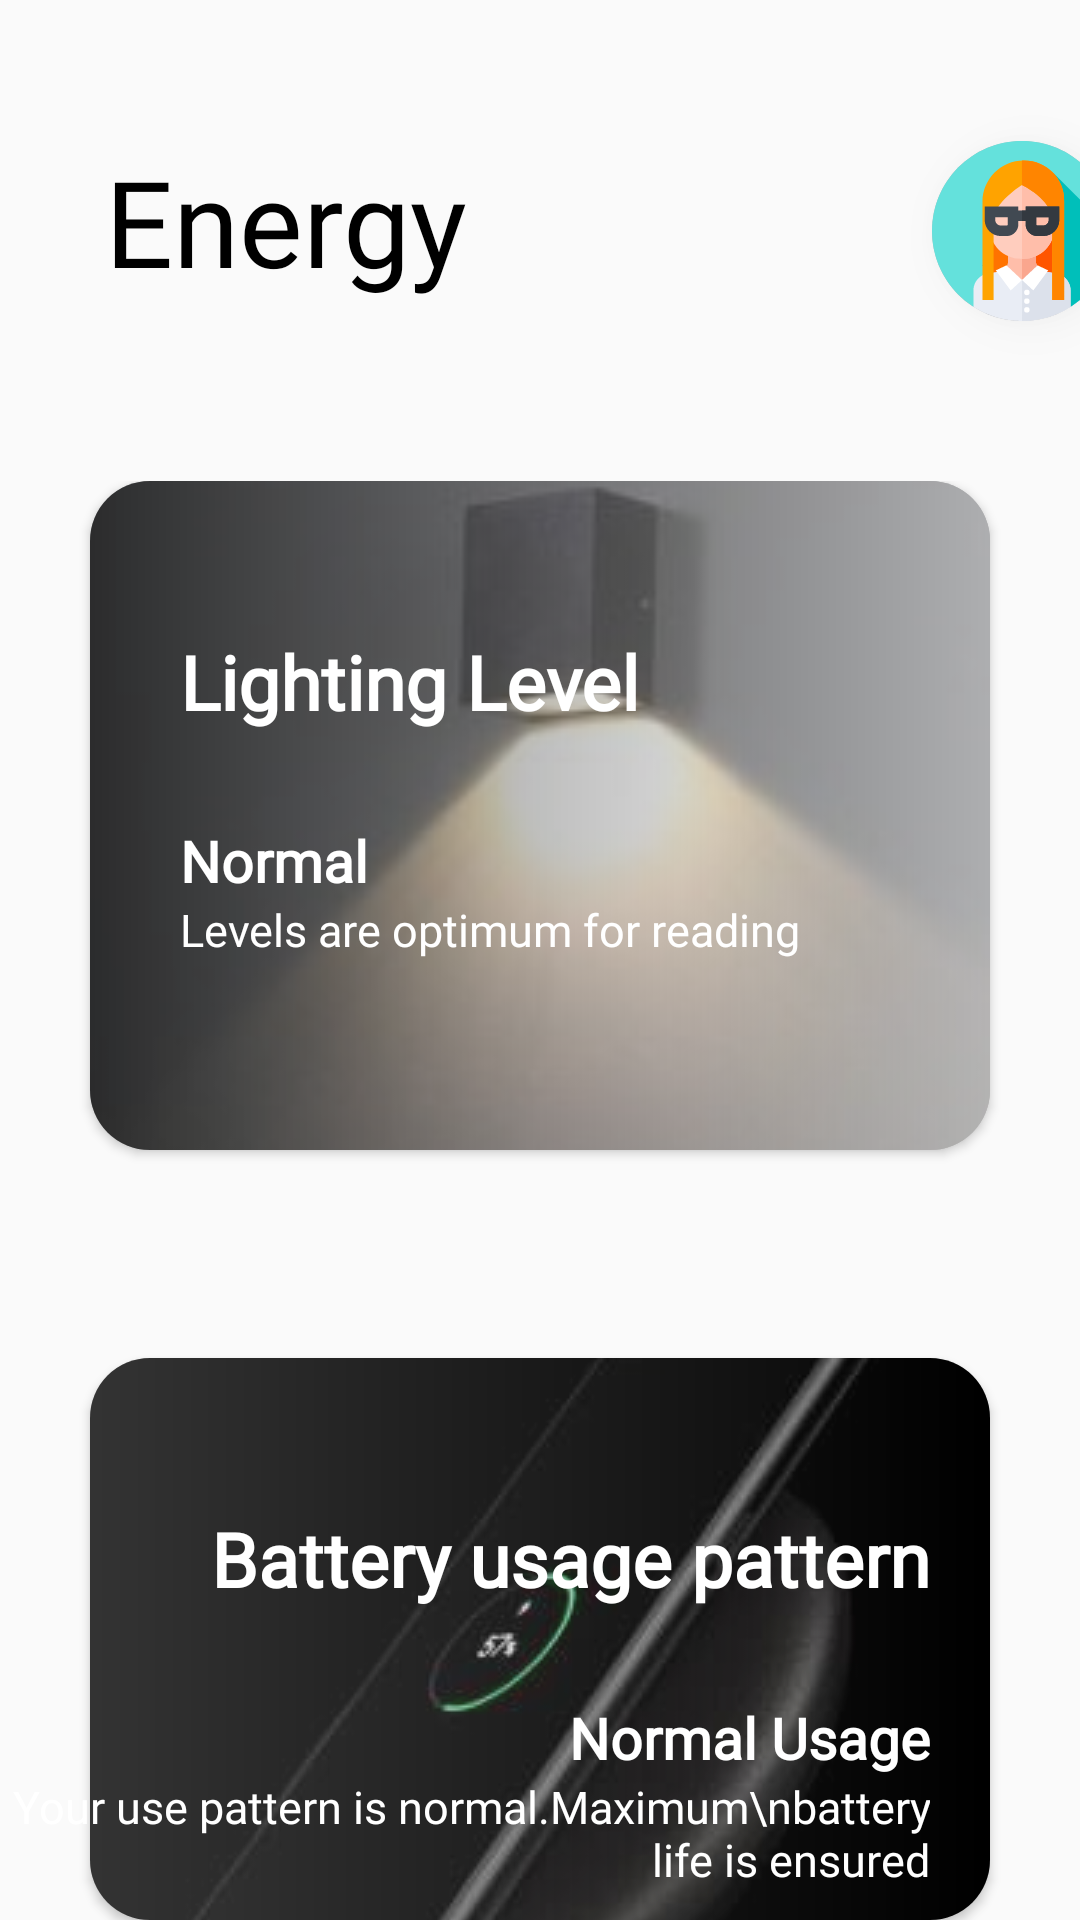

Reconstruct the res/layout file that produces this screen, plus the resources it refers to.
<!-- AndroidManifest.xml: application theme AppTheme.NoActionBar -->
<!-- res/layout/energy_screen.xml -->
<?xml version="1.0" encoding="utf-8"?>
<LinearLayout xmlns:android="http://schemas.android.com/apk/res/android"
    android:layout_width="match_parent"
    android:layout_height="match_parent"
    xmlns:app="http://schemas.android.com/apk/res-auto"
    android:orientation="vertical">
    <LinearLayout
        android:layout_width="match_parent"
        android:layout_height="wrap_content"
        android:orientation="horizontal"
        >

        <TextView
            android:layout_width="wrap_content"
            android:layout_height="wrap_content"
            android:layout_marginLeft="35dp"
            android:layout_marginTop="47dp"
            android:layout_marginBottom="60dp"
            android:fontFamily="@font/raleway_regular"
            android:text="Energy"
            android:textColor="#000000"
            android:textSize="40sp" />
        <ImageView
            android:layout_width="60dp"
            android:layout_height="60dp"
            android:src="@drawable/ic_mother"
            android:layout_marginTop="47dp"
            android:layout_marginLeft="155dp"
            android:elevation="8dp"
            android:background="@drawable/myrect"
            />

    </LinearLayout>
<RelativeLayout
    android:layout_width="match_parent"
    android:layout_height="wrap_content"
    >
    <androidx.cardview.widget.CardView
        android:id="@+id/image1"
        android:layout_width="match_parent"
        android:layout_height="223dp"
        app:cardCornerRadius="20dp"
        android:elevation="1dp"
        android:layout_marginLeft="30dp"
        android:layout_marginRight="30dp"
        android:layout_marginBottom="34.5dp">
    <ImageView
        android:layout_width="match_parent"
        android:layout_height="223dp"
        android:scaleType="centerCrop"
        android:src="@drawable/light_custom"
        />
    <ImageView
        android:layout_width="match_parent"
        android:layout_height="224dp"
        android:alpha="0.5"
        android:background="@drawable/gradient2"
        android:id="@+id/e"/>
    </androidx.cardview.widget.CardView>

    <TextView
        android:id="@+id/light"
        android:layout_width="wrap_content"
        android:layout_height="wrap_content"
        android:layout_marginLeft="60dp"
        android:fontFamily="@font/raleway_regular"
        android:layout_marginTop="50dp"
        android:text="@string/light"
        android:textColor="#fff"
        android:textSize="25sp"
        android:elevation="2dp"
        android:textStyle="bold"/>
    <TextView
        android:id="@+id/normal"
        android:elevation="2dp"
        android:layout_width="wrap_content"
        android:layout_height="wrap_content"
        android:layout_below="@id/light"
        android:text="Normal"
        android:fontFamily="@font/raleway_regular"
        android:layout_marginLeft="60dp"
        android:textSize="19sp"
        android:layout_marginTop="30dp"
        android:textColor="#fff"
        android:textStyle="bold"
        />
    <TextView
        android:layout_width="wrap_content"
        android:layout_height="wrap_content"
        android:layout_below="@id/normal"
        android:text="Levels are optimum for reading"
        android:fontFamily="@font/raleway_regular"
        android:layout_marginLeft="60dp"
        android:textSize="15sp"
        android:elevation="2dp"
        android:textColor="#fff"
        />


</RelativeLayout>
    <RelativeLayout
        android:layout_width="wrap_content"
        android:layout_height="wrap_content"
        >
<androidx.cardview.widget.CardView
    android:layout_width="match_parent"
    android:layout_height="223dp"
    android:layout_marginTop="34.5dp"
    android:layout_marginLeft="30dp"
    android:layout_marginRight="30dp"
    android:elevation="0dp"
    app:cardCornerRadius="20dp">
    <ImageView
        android:id="@+id/battery_1"
        android:layout_width="match_parent"
        android:layout_height="223dp"
        android:scaleType="centerCrop"
        android:src="@drawable/battery"
        />
        <ImageView
            android:layout_width="match_parent"
            android:layout_height="223dp"
            android:background="@drawable/gradient1"
            android:alpha="0.2"
          />
</androidx.cardview.widget.CardView>
        <TextView
            android:id="@+id/lighting"
            android:layout_width="wrap_content"
            android:layout_height="wrap_content"
            android:layout_marginLeft="60dp"
            android:layout_marginTop="84.5dp"
            android:fontFamily="@font/raleway_regular"
            android:text="Battery usage pattern"
            android:textColor="#fff"
            android:textSize="25sp"
            android:layout_alignParentEnd="true"
            android:layout_marginEnd="50dp"
            android:elevation="2dp"
            android:textStyle="bold"
            />

        <TextView
            android:id="@+id/normal_usage"
            android:layout_width="wrap_content"
            android:layout_height="wrap_content"
            android:layout_below="@id/lighting"
            android:layout_marginLeft="60dp"
            android:layout_marginTop="30dp"
            android:text="Normal Usage"
            android:textStyle="bold"
            android:textColor="#fff"
            android:fontFamily="@font/raleway_regular"
            android:textSize="19sp"
            android:layout_marginEnd="50dp"
            android:layout_alignParentEnd="true"
            android:elevation="2dp"/>

        <TextView
            android:layout_width="wrap_content"
            android:layout_height="wrap_content"
            android:layout_below="@id/normal_usage"
            android:layout_marginEnd="50dp"
            android:text="Your use pattern is normal.Maximum\nbattery life is ensured"
            android:textColor="#fff"
            android:fontFamily="@font/raleway_regular"
            android:textSize="15sp"
            android:layout_alignParentEnd="true"
            android:gravity="end"
            android:elevation="2dp"
            />
    </RelativeLayout>
</LinearLayout>
<!-- resources referenced by this layout -->
<resources>
  <!-- drawable battery: jpg bitmap (drawable, 6000 bytes) -->
  <!-- drawable gradient1 (drawable) -->
  <?xml version="1.0" encoding="utf-8"?>
  <shape xmlns:android="http://schemas.android.com/apk/res/android"
      android:shape="rectangle"
      >
  <gradient
      android:startColor="#fff"
      android:endColor="#000000"
      android:angle="0"
      />
  </shape>
  <!-- drawable gradient2 (drawable) -->
  <?xml version="1.0" encoding="utf-8"?>
  <shape xmlns:android="http://schemas.android.com/apk/res/android"
      android:shape="rectangle"
      >
      <gradient
          android:startColor="#000000"
          android:endColor="#fff"
          android:angle="0"
          />
  </shape>
  <!-- drawable ic_mother: vector/xml drawable (drawable, 4795 chars, omitted) -->
  <!-- drawable light_custom: jpg bitmap (drawable, 25562 bytes) -->
  <!-- drawable myrect (drawable) -->
  <?xml version="1.0" encoding="utf-8"?>
  <shape xmlns:android="http://schemas.android.com/apk/res/android"
      android:shape="rectangle">
      <solid android:color="#42000000"/>
      <corners android:radius="30dp"/>
  </shape>
  <string name="light">Lighting Level</string>
  <style name="AppTheme.NoActionBar">
          <item name="windowActionBar">false</item>
          <item name="windowNoTitle">true</item>
      </style>
</resources>
